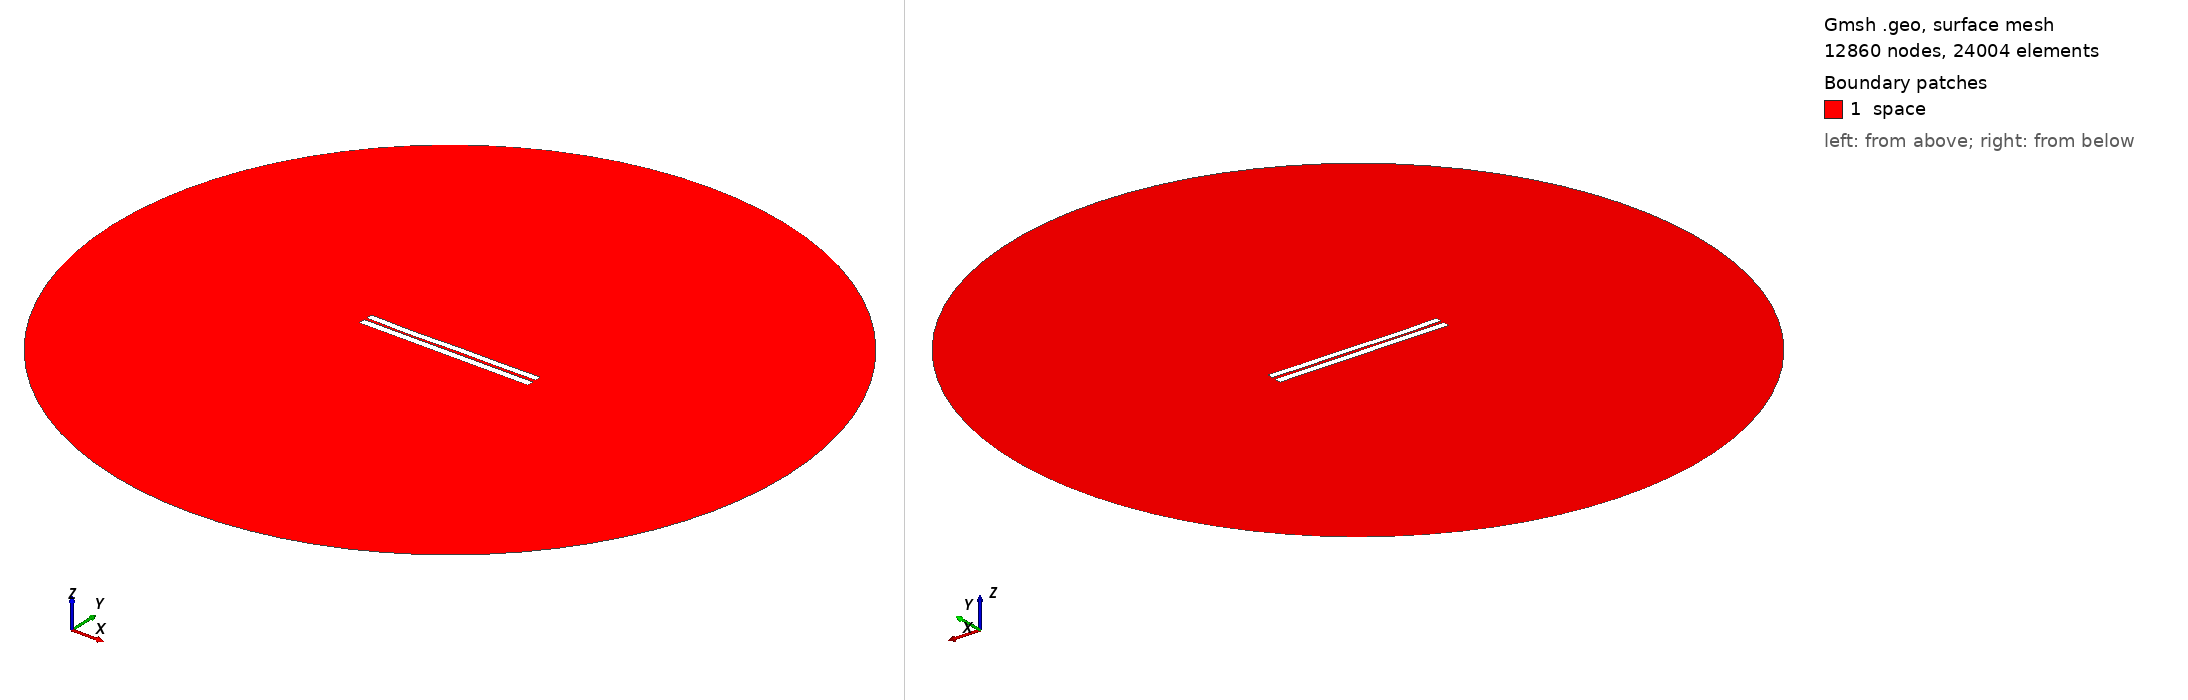

Gmsh geometry script, surface-meshed: 12860 nodes, 24004 surface elements. Boundary patches (legend numbers): 1 space. Left view from above one corner, right view from below the opposite corner. Legend entries are the model's physical surfaces. The drawing asked Gmsh for element sizes between 1% and 20% of the model's largest extent; the script's own settings can give other sizes.

=== 3376.geo (drawn) ===
//---------------------------------------
// Geometry kernel
//---------------------------------------

SetFactory("OpenCASCADE");



//---------------------------------------
// Parameters of the geometry
//---------------------------------------

// Overetch of the upper plate
overetch = 0.125;

// Distance between the plates
distance = 1.5;

// Discretization over the x axis (for the deformation)
nx = 50; 

// Length of the plate
L = 100 - overetch; 

// Number of modes
n = 4; 

// 1st mode coefficient
coeff(1) = 0.0;
beta(1) = 0.596864 * 3.1415926535 / L;

// 2nd mode coefficient
coeff(2) = -0.15;
beta(2) = 1.49418 * 3.1415926535 / L;

// 3rd mode coefficient
coeff(3) = -0.15;
beta(3) = 2.50025 * 3.1415926535 / L;

// 4th mode coefficient
coeff(4) = -0.15;
beta(4) = 3.49999 * 3.1415926535 / L;



//---------------------------------------
// Upper plate (deformed rectangle)
//---------------------------------------

// Coordiantes of the upper plate
xmin = -50;
xmax = 50 - overetch;

// Height of the upper plate
yheight = 4 - 2 * overetch;

// Indexes of the points
UpperID[] = {};
LowerID[] = {};
LeftID[] = {};
RightID[] = {};

// Point index
p = 1;

// Horizontal edges
For i In {1:nx}
    x = xmin + (i-1)*(xmax - xmin)/(nx-1);

    y_bottom = distance / 2 + overetch;
    For j In {1:n}
        C = (Cosh(beta(j)*L) + Cos(beta(j)*L)) / (Sinh(beta(j)*L) + Sin(beta(j)*L));
        y_bottom  = y_bottom + coeff(j) * (Cosh(beta(j)*(x+50)) - Cos(beta(j)*(x+50)) - C * (Sinh(beta(j)*(x+50)) - Sin(beta(j)*(x+50))));
    EndFor

    y_top = y_bottom + yheight;

    Point(p) = {x, y_top, 0, 1.0};
    UpperID[i] = p;
    p = p + 1;

    Point(p) = {x, y_bottom, 0, 1.0};
    LowerID[i] = p;
    p = p + 1;
EndFor

// Create point lists
UpperPts[] = {}; LowerPts[] = {};
For i In {1:nx}
  UpperPts[] += {UpperID[i]};
  LowerPts[] += {LowerID[i]};
EndFor

// Build splines
Spline(1) = {UpperPts[]};
Spline(2) = {LowerPts[]};
Line(3) = {LowerPts[nx-1], UpperPts[nx-1]};
Line(4) = {LowerPts[0], UpperPts[0]};

// Build the plane surface
Curve Loop(1) = {2, 3, -1, -4};
Plane Surface(1) = {1};



//---------------------------------------
// Lower plate (rectangle)
//---------------------------------------

// Vertices
Point(1001) = {-50, -1, 0, 1.0};
Point(1002) = { 50, -1, 0, 1.0};
Point(1003) = { 50,  -5, 0, 1.0};
Point(1004) = {-50,  -5, 0, 1.0};

// Edges
Line(5) = {1001, 1002};
Line(6) = {1002, 1003};
Line(7) = {1003, 1004};
Line(8) = {1004, 1001};

// Plane surface
Line Loop(2) = {5, 6, 7, 8};
Plane Surface(2) = {2}; 



//---------------------------------------
// Outer (fictious) boundary
//---------------------------------------

// Points
Point(1005) = {0, 0, 0};       // Center
Point(1006) = {200, 0, 0};     // Start point
Point(1007) = {0, 200, 0};     // 90 degrees
Point(1008) = {-200, 0, 0};    // 180 degrees
Point(1009) = {0, -200, 0};    // 270 degrees

// Circle arcs (each needs start, center, end)
Circle(9) = {1006, 1005, 1007};
Circle(10) = {1007, 1005, 1008};
Circle(11) = {1008, 1005, 1009};
Circle(12) = {1009, 1005, 1006};

// Plane surface for the entire domain
Curve Loop(3) = {9, 10, 11, 12};
Surface(3) = {3};

// Subtract the plates from the whole domain to obtain the actual domain where we want to solve the equations
BooleanDifference{ Surface{3}; Delete; }{ Surface{1}; Surface{2}; Delete; }




//---------------------------------------
// Transfinite Lines/Curves
//---------------------------------------

// Set the number of points on the boundaries
r = 7;

// Plates
Transfinite Curve {1, 2} = 50*r Using Progression 1;
Transfinite Curve {3, 4} = 2*r Using Progression 1;
Transfinite Line {5, 7} = 50*r Using Progression 1;
Transfinite Line {6, 8} = 2*r Using Progression 1;

// Outer boundary
Transfinite Line {9, 10, 11, 12} = 20 Using Progression 1;



//---------------------------------------
// Physical groups
//---------------------------------------                

// Physical curves (boundaries)
Physical Line("force_segment", 10) = {2};
Physical Line("upper_plate", 11) = {1, 3, 4};
Physical Line("lower_plate", 12) = {5, 6, 7, 8};
Physical Line("boundary", 20) = {9, 10, 11, 12};

// Physical Surfaces
Physical Surface("space", 30) = {3};



//---------------------------------------
// 6. Generate the Mesh
//---------------------------------------

// 2D mesh generation
Mesh 2;
